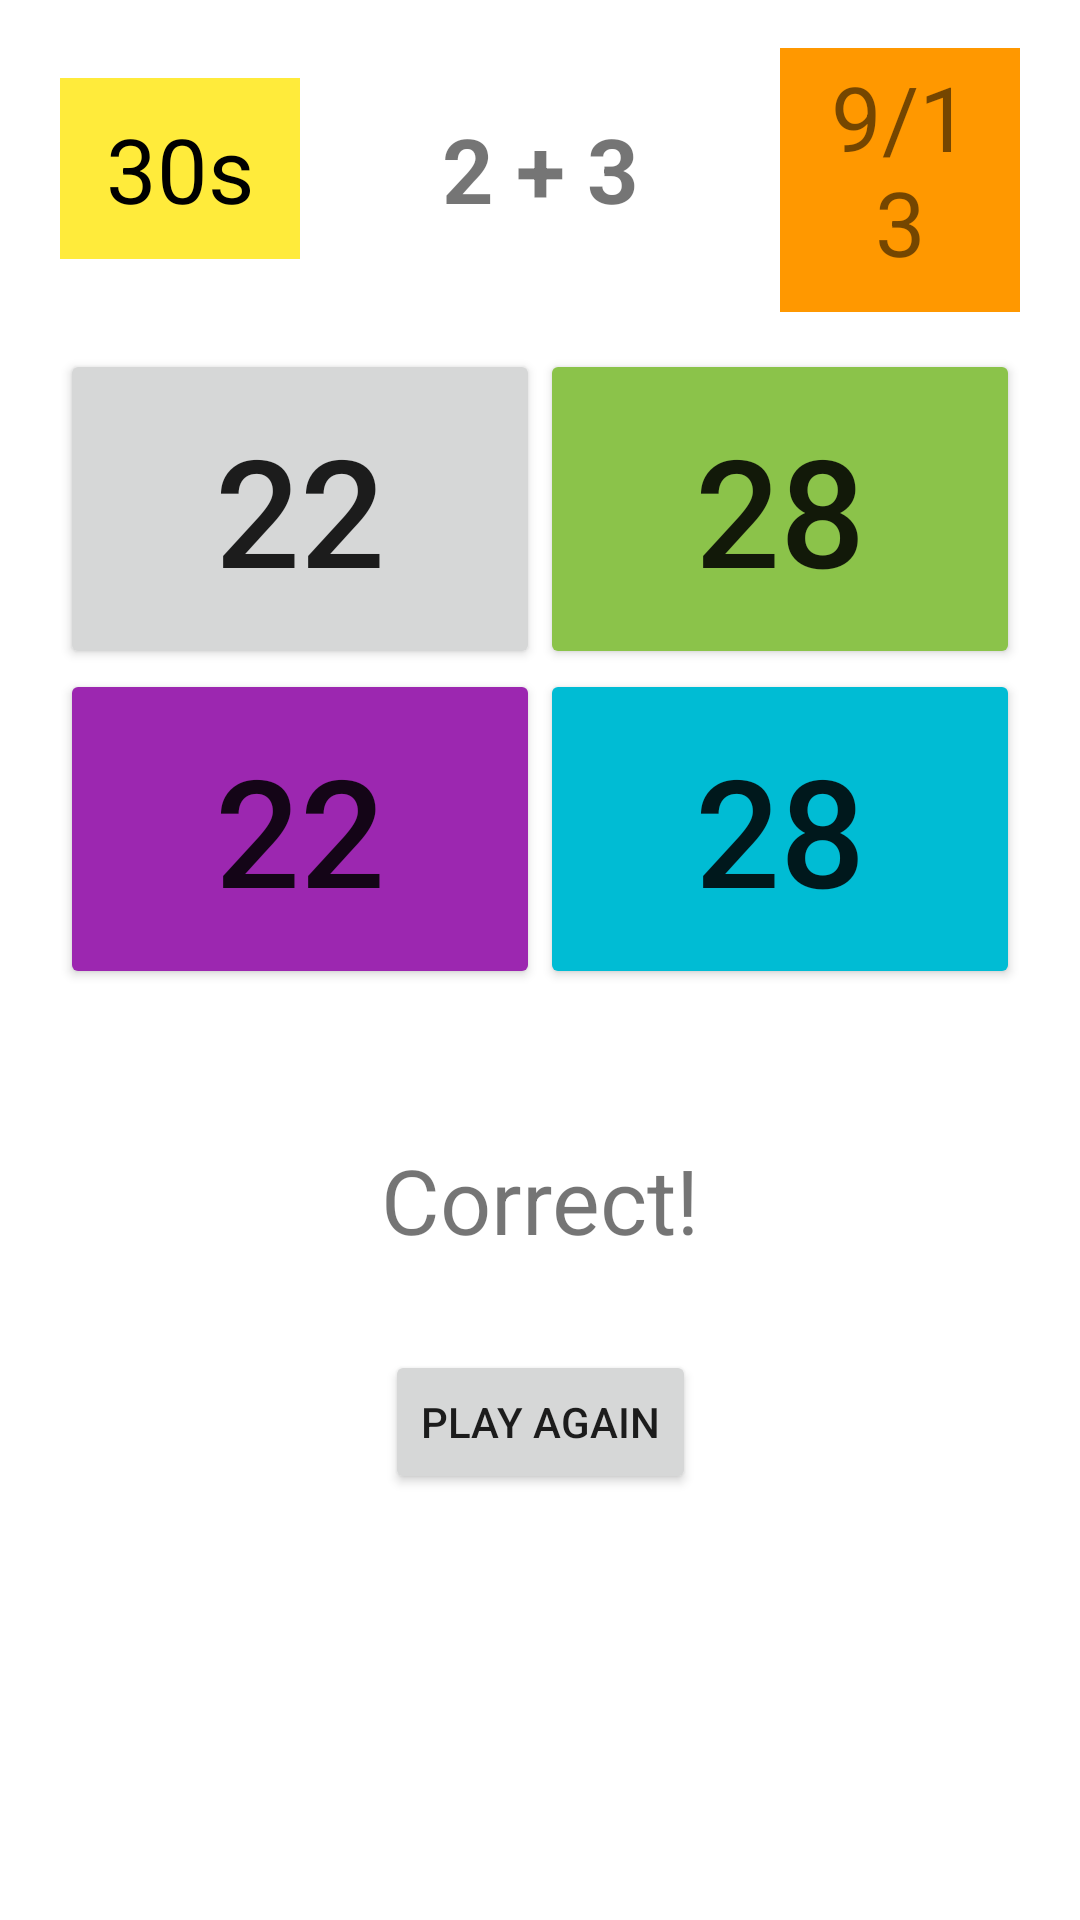

Write the Android layout XML for this screen, with the resource values it uses.
<!-- AndroidManifest.xml: application theme Theme.TheCompleteAndroidNSection4 -->
<!-- res/layout/brain_trainer.xml -->
<?xml version="1.0" encoding="utf-8"?>
<androidx.constraintlayout.widget.ConstraintLayout xmlns:android="http://schemas.android.com/apk/res/android"
    xmlns:app="http://schemas.android.com/apk/res-auto"
    xmlns:tools="http://schemas.android.com/tools"
    android:layout_width="match_parent"
    android:layout_height="match_parent">

    <Button
        android:id="@+id/goButton"
        android:layout_width="181dp"
        android:layout_height="193dp"
        android:backgroundTint="#8BC34A"
        android:onClick="startBrainTrainer"
        android:text="GO!"
        android:textSize="30sp"
        android:visibility="gone"
        app:cornerRadius="10dp"
        app:layout_constraintBottom_toBottomOf="parent"
        app:layout_constraintEnd_toEndOf="parent"
        app:layout_constraintStart_toStartOf="parent"
        app:layout_constraintTop_toTopOf="parent" />

    <androidx.constraintlayout.widget.ConstraintLayout
        android:id="@+id/sumScreen"
        android:layout_width="0dp"
        android:layout_height="wrap_content"
        android:layout_marginStart="20dp"
        android:layout_marginTop="16dp"
        android:layout_marginEnd="20dp"
        android:visibility="visible"
        app:layout_constraintEnd_toEndOf="parent"
        app:layout_constraintHorizontal_bias="0.0"
        app:layout_constraintStart_toStartOf="parent"
        app:layout_constraintTop_toTopOf="parent">

        <androidx.constraintlayout.widget.Barrier
            android:id="@+id/timerSumCountBarrier"
            android:layout_width="wrap_content"
            android:layout_height="wrap_content"
            app:barrierDirection="bottom"
            app:constraint_referenced_ids="sumTextView,questionCounterText,timerCountDown"
            tools:layout_editor_absoluteY="715dp" />

        <TextView
            android:id="@+id/timerCountDown"
            android:layout_width="0dp"
            android:layout_height="wrap_content"
            android:layout_marginTop="10dp"
            android:background="#FFEB3B"
            android:padding="10dp"
            android:text="30s"
            android:textAlignment="center"
            android:textAllCaps="false"
            android:textColor="@color/black"
            android:textSize="30sp"
            app:cornerRadius="5dp"
            app:layout_constraintEnd_toStartOf="@+id/sumTextView"
            app:layout_constraintHorizontal_bias="0.5"
            app:layout_constraintHorizontal_chainStyle="spread_inside"
            app:layout_constraintHorizontal_weight="0.5"
            app:layout_constraintStart_toStartOf="parent"
            app:layout_constraintTop_toTopOf="parent" />

        <TextView
            android:id="@+id/sumTextView"
            android:layout_width="0dp"
            android:layout_height="wrap_content"
            android:text="2 + 3"
            android:textAlignment="center"
            android:textSize="30sp"
            android:textStyle="bold"
            app:layout_constraintBottom_toBottomOf="@+id/timerCountDown"
            app:layout_constraintEnd_toStartOf="@+id/questionCounterText"
            app:layout_constraintHorizontal_bias="0.5"
            app:layout_constraintHorizontal_weight="1"
            app:layout_constraintStart_toEndOf="@+id/timerCountDown"
            app:layout_constraintTop_toTopOf="@+id/timerCountDown" />

        <TextView
            android:id="@+id/questionCounterText"
            android:layout_width="0dp"
            android:layout_height="wrap_content"
            android:background="#FF9800"
            android:padding="10dp"
            android:text="9/13"
            android:textAlignment="center"
            android:textSize="30sp"
            app:layout_constraintBottom_toBottomOf="@+id/timerCountDown"
            app:layout_constraintEnd_toEndOf="parent"
            app:layout_constraintHorizontal_bias="0.5"
            app:layout_constraintHorizontal_weight="0.5"
            app:layout_constraintStart_toEndOf="@+id/sumTextView"
            app:layout_constraintTop_toTopOf="@+id/timerCountDown" />

        <Button
            android:id="@+id/optionOne"
            android:layout_width="0dp"
            android:layout_height="wrap_content"
            android:layout_marginTop="30dp"
            android:insetBottom="0dp"
            android:onClick="sumOptionClicked"
            android:paddingLeft="20dp"
            android:paddingTop="20dp"
            android:paddingRight="20dp"
            android:paddingBottom="20dp"
            android:text="22"
            android:textSize="50sp"
            app:cornerRadius="0dp"
            app:layout_constraintEnd_toStartOf="@+id/optionTwo"
            app:layout_constraintHorizontal_bias="0.5"
            app:layout_constraintHorizontal_chainStyle="packed"
            app:layout_constraintStart_toStartOf="parent"
            app:layout_constraintTop_toBottomOf="@+id/timerSumCountBarrier"
            app:layout_constraintVertical_chainStyle="packed" />

        <Button
            android:id="@+id/optionTwo"
            android:layout_width="0dp"
            android:layout_height="wrap_content"
            android:backgroundTint="#8BC34A"
            android:insetBottom="0dp"
            android:onClick="sumOptionClicked"
            android:paddingLeft="20dp"
            android:paddingTop="20dp"
            android:paddingRight="20dp"
            android:paddingBottom="20dp"
            android:text="28"
            android:textSize="50sp"
            app:cornerRadius="0dp"
            app:layout_constraintEnd_toEndOf="parent"
            app:layout_constraintHorizontal_bias="0.5"
            app:layout_constraintStart_toEndOf="@+id/optionOne"
            app:layout_constraintTop_toTopOf="@+id/optionOne" />

        <Button
            android:id="@+id/optionThree"
            android:layout_width="0dp"
            android:layout_height="wrap_content"
            android:backgroundTint="#9C27B0"
            android:insetTop="0dp"
            android:onClick="sumOptionClicked"
            android:paddingLeft="20dp"
            android:paddingTop="20dp"
            android:paddingRight="20dp"
            android:paddingBottom="20dp"
            android:text="22"
            android:textSize="50sp"
            app:cornerRadius="0dp"
            app:layout_constraintEnd_toStartOf="@+id/optionFour"
            app:layout_constraintHorizontal_bias="0.5"
            app:layout_constraintHorizontal_chainStyle="packed"
            app:layout_constraintStart_toStartOf="parent"
            app:layout_constraintTop_toBottomOf="@+id/optionOne" />

        <Button
            android:id="@+id/optionFour"
            android:layout_width="0dp"
            android:layout_height="wrap_content"
            android:backgroundTint="#00BCD4"
            android:insetTop="0dp"
            android:onClick="sumOptionClicked"
            android:paddingLeft="20dp"
            android:paddingTop="20dp"
            android:paddingRight="20dp"
            android:paddingBottom="20dp"
            android:text="28"
            android:textSize="50sp"
            app:cornerRadius="0dp"
            app:layout_constraintEnd_toEndOf="parent"
            app:layout_constraintHorizontal_bias="0.5"
            app:layout_constraintStart_toEndOf="@+id/optionThree"
            app:layout_constraintTop_toTopOf="@+id/optionThree" />

        <TextView
            android:id="@+id/answerJudgmentText"
            android:layout_width="wrap_content"
            android:layout_height="wrap_content"
            android:layout_marginTop="50dp"
            android:text="Correct!"
            android:textSize="30sp"
            android:visibility="visible"
            app:layout_constraintEnd_toEndOf="parent"
            app:layout_constraintStart_toStartOf="parent"
            app:layout_constraintTop_toBottomOf="@+id/optionsBarrier" />

        <androidx.constraintlayout.widget.Barrier
            android:id="@+id/optionsBarrier"
            android:layout_width="wrap_content"
            android:layout_height="wrap_content"
            app:barrierDirection="bottom"
            app:constraint_referenced_ids="optionFour,optionThree"
            tools:layout_editor_absoluteX="163dp"
            tools:layout_editor_absoluteY="317dp" />

        <Button
            android:id="@+id/playBrainTrainerAgain"
            android:layout_width="wrap_content"
            android:layout_height="wrap_content"
            android:layout_marginTop="30dp"
            android:onClick="restartBrainTrainer"
            android:text="Play Again"
            android:visibility="visible"
            app:layout_constraintEnd_toEndOf="parent"
            app:layout_constraintStart_toStartOf="parent"
            app:layout_constraintTop_toBottomOf="@+id/answerJudgmentText" />

    </androidx.constraintlayout.widget.ConstraintLayout>

</androidx.constraintlayout.widget.ConstraintLayout>
<!-- resources referenced by this layout -->
<resources>
  <style name="Theme.TheCompleteAndroidNSection4" parent="Theme.MaterialComponents.DayNight.DarkActionBar">
          
          <item name="colorPrimary">@color/purple_500</item>
          <item name="colorPrimaryVariant">@color/purple_700</item>
          <item name="colorOnPrimary">@color/white</item>
          
          <item name="colorSecondary">@color/teal_200</item>
          <item name="colorSecondaryVariant">@color/teal_700</item>
          <item name="colorOnSecondary">@color/black</item>
          
          <item name="android:statusBarColor" tools:targetApi="l">?attr/colorPrimaryVariant</item>
          
      </style>
  <!-- not gathered from this repository: default colours our renderer supplied (Android Studio template values) -->
  <color name="purple_500">#FF6200EE</color>
  <color name="purple_700">#FF3700B3</color>
  <color name="teal_200">#FF03DAC5</color>
  <color name="teal_700">#FF018786</color>
  <color name="black">#FF000000</color>
  <color name="white">#FFFFFFFF</color>
</resources>
